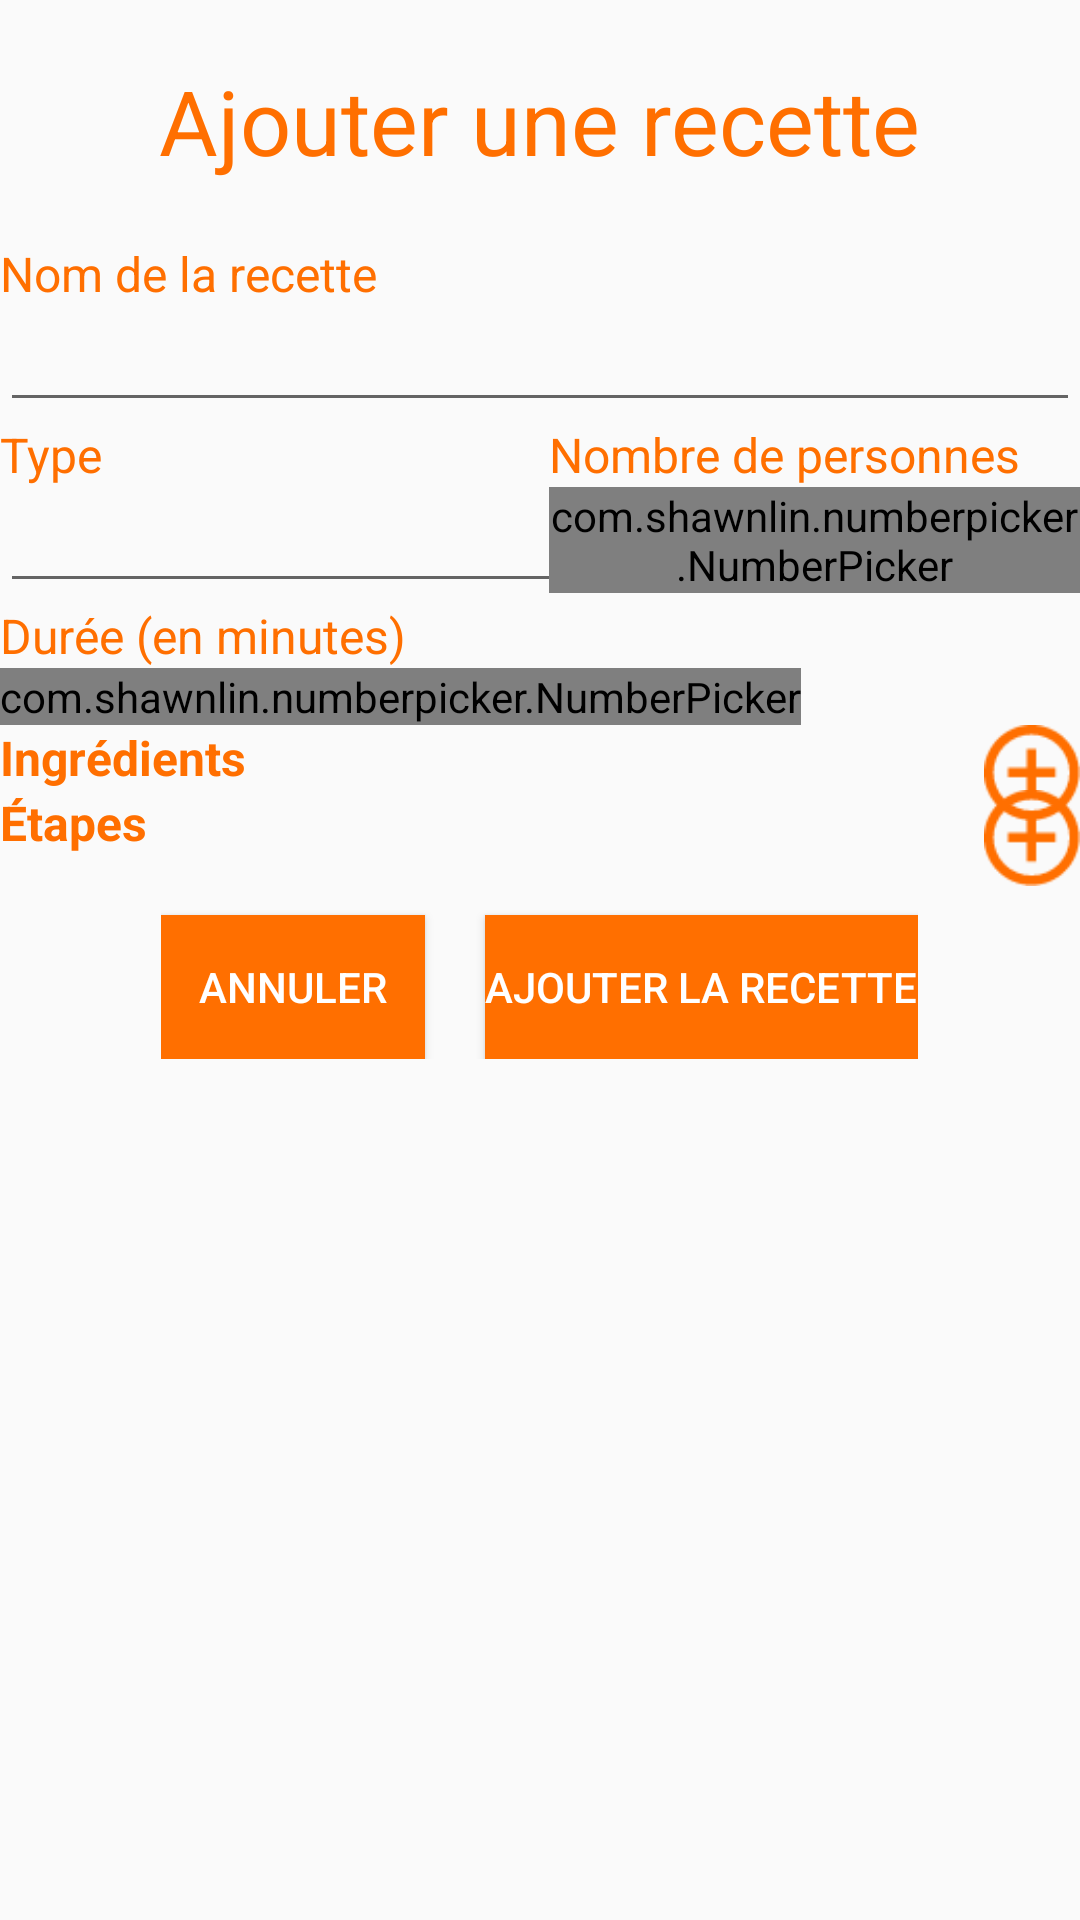

Reconstruct the res/layout file that produces this screen, plus the resources it refers to.
<!-- AndroidManifest.xml: application theme AppTheme -->
<!-- res/layout/activity_add_recipe.xml -->
<?xml version="1.0" encoding="utf-8"?>
<ScrollView xmlns:android="http://schemas.android.com/apk/res/android"
    xmlns:app="http://schemas.android.com/apk/res-auto"
    android:layout_margin="10dp"
    android:layout_width="match_parent"
    android:layout_height="match_parent">

    <RelativeLayout
        android:layout_width="match_parent"
        android:layout_height="match_parent"
        android:orientation="vertical">

        <TextView
            android:id="@+id/title_add_recipe"
            android:layout_width="wrap_content"
            android:layout_height="wrap_content"
            android:text="@string/title_add_recipe"
            android:layout_marginTop="20dp"
            android:layout_marginBottom="20dp"
            android:layout_centerHorizontal="true"
            android:textColor="@color/colorPrimary"
            android:textSize="@dimen/title" />

        <TextView
            android:id="@+id/ask_recipe_name"
            android:layout_width="wrap_content"
            android:layout_height="wrap_content"
            android:layout_below="@+id/title_add_recipe"
            android:textColor="@color/colorPrimary"
            android:layout_alignParentLeft="true"
            android:text="@string/title_ask_recipe_name"
            android:textSize="@dimen/normal_text_size" />

        <EditText
            android:id="@+id/input_recipe_name"
            android:layout_width="match_parent"
            android:layout_height="wrap_content"
            android:layout_below="@+id/ask_recipe_name"
            android:textSize="@dimen/normal_text_size" />


        <TextView
            android:id="@+id/ask_recipe_kind"
            android:layout_width="wrap_content"
            android:layout_height="wrap_content"
            android:layout_below="@+id/input_recipe_name"
            android:textColor="@color/colorPrimary"
            android:layout_alignParentLeft="true"
            android:text="@string/title_ask_recipe_kind"
            android:textSize="@dimen/normal_text_size" />

        <EditText
            android:id="@+id/input_recipe_kind"
            android:layout_width="200dp"
            android:layout_height="wrap_content"
            android:layout_below="@+id/ask_recipe_kind"
            android:textSize="@dimen/normal_text_size" />

        <TextView
            android:id="@+id/ask_people_number"
            android:layout_width="wrap_content"
            android:layout_height="wrap_content"
            android:layout_alignParentRight="true"
            android:layout_below="@+id/input_recipe_name"
            android:textColor="@color/colorPrimary"
            android:text="@string/title_ask_people_number"
            android:layout_marginRight="20dp"
            android:textSize="@dimen/normal_text_size" />

        <com.shawnlin.numberpicker.NumberPicker
            android:id="@+id/input_people_number"
            android:layout_width="wrap_content"
            android:layout_height="wrap_content"
            android:layout_alignStart="@id/ask_people_number"
            android:layout_below="@+id/ask_recipe_kind"
            android:layout_alignLeft="@id/ask_people_number"
            app:np_width="180dp"
            app:np_orientation="horizontal"
            app:np_height="40dp"
            app:np_dividerColor="@color/colorPrimary"
            app:np_min="1"
            app:np_max="10"
            app:np_selectedTextColor="@color/colorPrimary"
            app:np_selectedTextSize="@dimen/normal_text_size"
            app:np_textColor="@color/colorPrimary"
            app:np_textSize="@dimen/normal_text_size"
            app:np_value="1" />

        <TextView
            android:id="@+id/ask_recipe_duration"
            android:layout_width="wrap_content"
            android:layout_height="wrap_content"
            android:layout_below="@+id/input_recipe_kind"
            android:textColor="@color/colorPrimary"
            android:text="@string/title_ask_recipe_duration"
            android:textSize="@dimen/normal_text_size" />

        <com.shawnlin.numberpicker.NumberPicker
            android:id="@+id/input_recipe_duration"
            android:layout_width="wrap_content"
            android:layout_height="wrap_content"
            android:layout_below="@+id/ask_recipe_duration"
            app:np_width="180dp"
            app:np_orientation="horizontal"
            app:np_height="40dp"
            app:np_dividerColor="@color/colorPrimary"
            app:np_min="2"
            app:np_max="120"
            app:np_selectedTextColor="@color/colorPrimary"
            app:np_selectedTextSize="@dimen/normal_text_size"
            app:np_textColor="@color/colorPrimary"
            app:np_textSize="@dimen/normal_text_size"
            app:np_value="15" />

        <TextView
            android:id="@+id/ask_recipe_ingredients"
            android:layout_width="wrap_content"
            android:layout_height="wrap_content"
            android:layout_below="@+id/input_recipe_duration"
            android:text="@string/ingredients"
            android:textColor="@color/colorPrimary"
            android:textSize="@dimen/normal_text_size"
            android:textStyle="bold" />

        <ImageButton
            android:id="@+id/add_new_recipe_ingredient_button"
            android:layout_width="32dp"
            android:layout_height="32dp"
            android:layout_marginBottom="60dp"
            android:background="#00FFFFFF"
            android:scaleType="fitCenter"
            android:src="@drawable/ic_add_circle_outline_24px_orange"
            android:layout_alignParentRight="true"
            android:layout_below="@+id/input_recipe_duration" />

        <ListView
            android:id="@+id/list_view_input_recipe_ingredients"
            android:layout_width="wrap_content"
            android:layout_height="wrap_content"
            android:layout_below="@+id/ask_recipe_ingredients" />

        <TextView
            android:id="@+id/ask_recipe_steps"
            android:layout_width="wrap_content"
            android:layout_height="wrap_content"
            android:layout_below="@+id/list_view_input_recipe_ingredients"
            android:text="@string/steps"
            android:textColor="@color/colorPrimary"
            android:textSize="@dimen/normal_text_size"
            android:textStyle="bold" />

        <ImageButton
            android:id="@+id/add_new_recipe_step_button"
            android:layout_width="32dp"
            android:layout_height="32dp"
            android:layout_marginBottom="60dp"
            android:background="#00FFFFFF"
            android:scaleType="fitCenter"
            android:src="@drawable/ic_add_circle_outline_24px_orange"
            android:layout_alignParentRight="true"
            android:layout_below="@+id/list_view_input_recipe_ingredients" />

        <ListView
            android:id="@+id/list_view_input_recipe_steps"
            android:layout_width="wrap_content"
            android:layout_height="wrap_content"
            android:layout_below="@+id/ask_recipe_steps" />
        <LinearLayout
            android:orientation="horizontal"
            android:layout_width="wrap_content"
            android:layout_height="wrap_content"
            android:layout_centerHorizontal="true"
            android:layout_below="@id/list_view_input_recipe_steps">
            <Button
                android:id="@+id/cancel_new_recipe"
                android:layout_width="wrap_content"
                android:layout_height="wrap_content"
                android:layout_marginTop="20dp"
                android:layout_marginRight="20dp"
                android:text="@string/cancel"
                android:textColor="@color/white"
                android:background="@color/colorPrimary"
                android:layout_marginEnd="20dp" />

            <Button
                android:id="@+id/submit_new_recipe"
                android:layout_width="wrap_content"
                android:layout_height="wrap_content"
                android:layout_marginTop="20dp"
                android:text="@string/add_recipe"
                android:textColor="@color/white"
                android:background="@color/colorPrimary"/>
        </LinearLayout>


    </RelativeLayout>

</ScrollView>
<!-- resources referenced by this layout -->
<resources>
  <color name="colorPrimary">#FF6F00</color>
  <color name="white">#FFFFFF</color>
  <dimen name="normal_text_size">16dp</dimen>
  <dimen name="title">30dp</dimen>
  <!-- drawable ic_add_circle_outline_24px_orange: png bitmap (drawable, 1220 bytes) -->
  <string name="add_recipe">Ajouter la recette</string>
  <string name="cancel">Annuler</string>
  <string name="ingredients">Ingrédients</string>
  <string name="steps">Étapes</string>
  <string name="title_add_recipe">Ajouter une recette</string>
  <string name="title_ask_people_number">Nombre de personnes</string>
  <string name="title_ask_recipe_duration">Durée (en minutes)</string>
  <string name="title_ask_recipe_kind">Type</string>
  <string name="title_ask_recipe_name">Nom de la recette</string>
  <style name="AppTheme" parent="Theme.AppCompat.Light.DarkActionBar">
          
          <item name="colorPrimary">@color/colorPrimary</item>
          <item name="colorPrimaryDark">@color/colorPrimaryDark</item>
          <item name="colorAccent">@color/colorAccent</item>
      </style>
  <color name="colorPrimaryDark">#D25B00</color>
  <color name="colorAccent">#03DAC5</color>
</resources>
